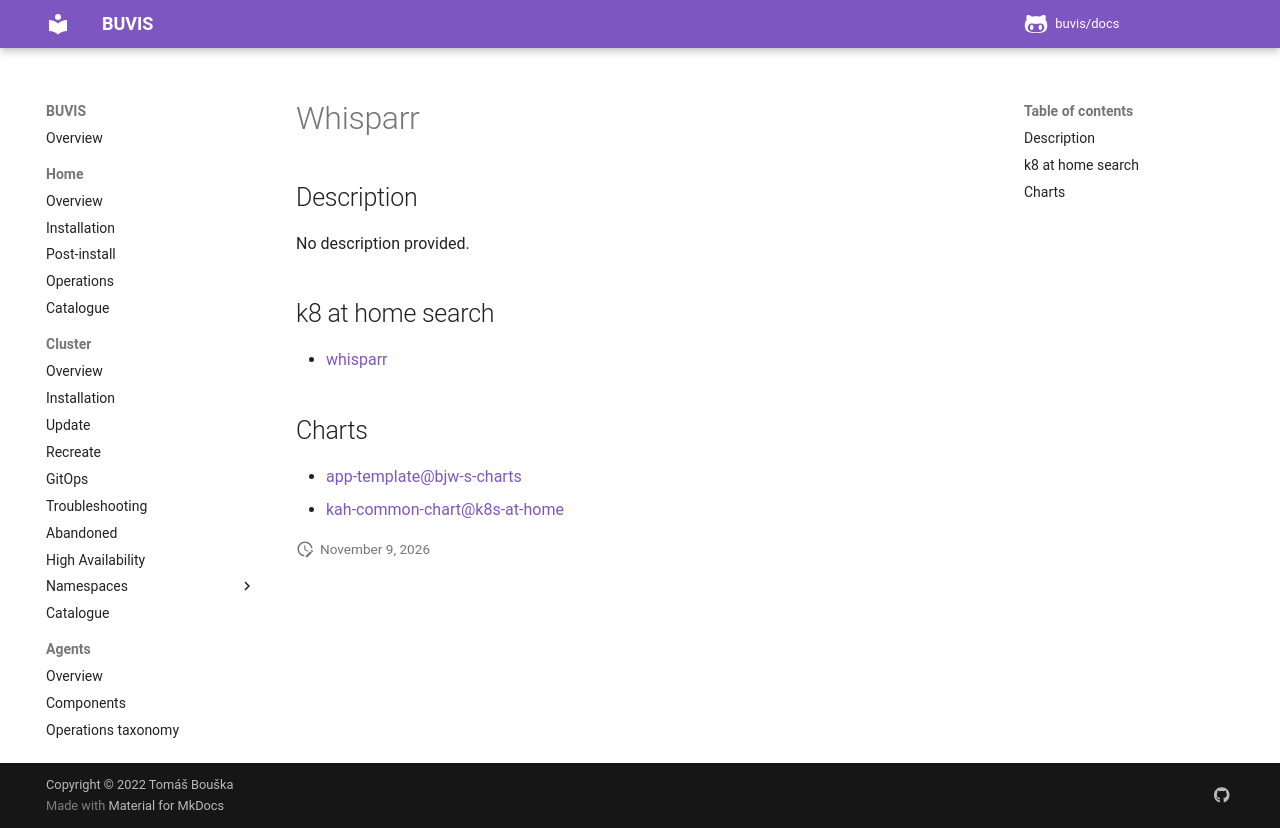

repository: buvis/docs · page: cluster/catalogue/whisparr/index.html · generator: mkdocs

# Whisparr

## Description

No description provided.

## k8 at home search

- [whisparr](https://nanne.dev/k8s-at-home-search/#/whisparr)

## Charts

- [app-template@bjw-s-charts](https://bjw-s.github.io/helm-charts/)
- [kah-common-chart@k8s-at-home](https://k8s-at-home.com/charts/)
